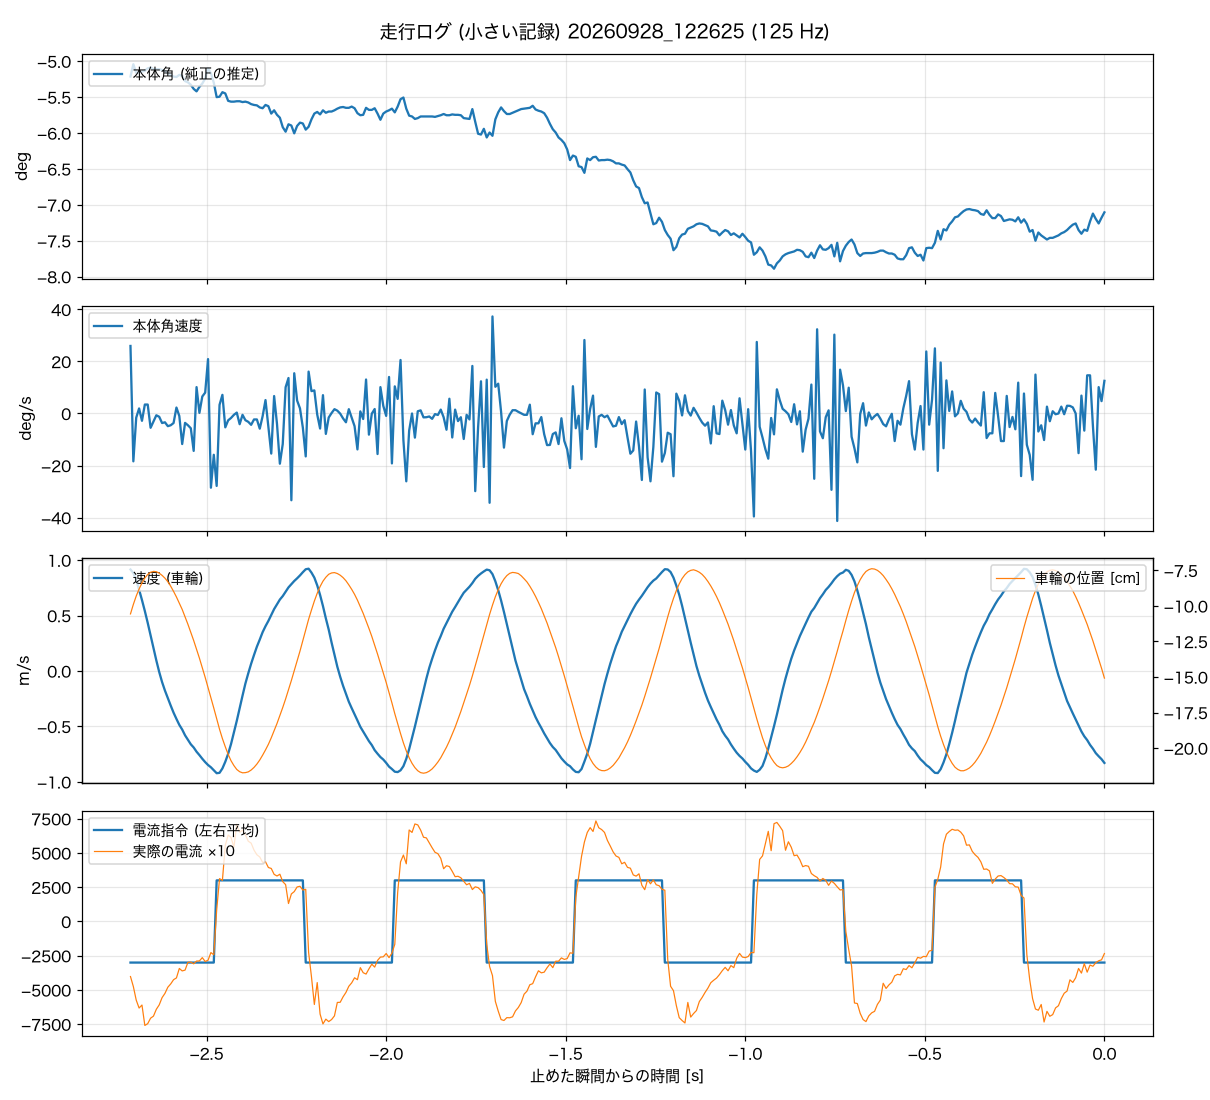

The table this chart was drawn from, first rows:
t_s, body_angle_rad, body_rate_rad_s, wheel_spd_rad_s, current_cmd, m_current, wheel_angle_rad
-2.712, -0.091, 0.453, 43.6, -3000, -402, -5.03
-2.704, -0.088, -0.321, 42.04, -3000, -475, -4.712
-2.696, -0.0901, -0.028, 39.07, -3000, -574, -4.431
-2.688, -0.09, 0.034, 34.93, -3000, -632, -4.195
-2.680, -0.0898, -0.049, 30.49, -3000, -610, -3.995
-2.672, -0.0896, 0.06, 25.75, -3000, -759, -3.827
-2.664, -0.089, 0.06, 20.68, -3000, -746, -3.708
-2.656, -0.0888, -0.096, 15.25, -3000, -706, -3.634
-2.648, -0.0892, -0.054, 9.82, -3000, -691, -3.609
-2.640, -0.0892, -0.012, 4.53, -3000, -641, -3.615
-2.632, -0.0892, -0.022, -0.42, -3000, -609, -3.665
-2.624, -0.0894, -0.064, -4.75, -3000, -556, -3.739
-2.616, -0.0897, -0.059, -8.41, -3000, -525, -3.833
-2.608, -0.0902, -0.085, -11.63, -3000, -480, -3.951
-2.600, -0.0906, -0.079, -14.84, -3000, -456, -4.101
-2.592, -0.091, -0.064, -17.9, -3000, -425, -4.276
-2.584, -0.0911, 0.04, -20.59, -3000, -412, -4.463
-2.576, -0.0906, -0.017, -23.14, -3000, -343, -4.674
-2.568, -0.0908, -0.205, -25.14, -3000, -361, -4.88
-2.560, -0.0921, -0.063, -27.63, -3000, -355, -5.13
-2.552, -0.0924, -0.079, -29.53, -3000, -298, -5.379
-2.544, -0.093, -0.099, -31.48, -3000, -297, -5.647
-2.536, -0.094, -0.251, -32.85, -3000, -309, -5.921
-2.528, -0.0946, 0.177, -34.67, -3000, -289, -6.214
-2.520, -0.0935, 0.004, -36.13, -3000, -288, -6.513
-2.512, -0.0927, 0.114, -37.7, -3000, -264, -6.831
-2.504, -0.0915, 0.14, -39.13, -3000, -292, -7.155
-2.496, -0.089, 0.365, -40.38, -3000, -283, -7.498
-2.488, -0.0902, -0.498, -41.36, -3000, -227, -7.829
-2.480, -0.0925, -0.277, -42.64, -3000, -243, -8.184
-2.472, -0.096, -0.486, -43.9, 3000, 82, -8.545
-2.464, -0.0959, 0.058, -43.74, 3000, 313, -8.894
-2.456, -0.0948, 0.125, -41.85, 3000, 300, -9.206
-2.448, -0.0951, -0.093, -38.99, 3000, 556, -9.48
-2.440, -0.0969, -0.046, -35.55, 3000, 631, -9.736
-2.432, -0.0971, -0.03, -31.38, 3000, 613, -9.948
-2.424, -0.0971, -0.009, -26.32, 3000, 542, -10.11
-2.416, -0.097, 0.006, -21.41, 3000, 711, -10.24
-2.408, -0.097, -0.072, -15.93, 3000, 651, -10.32
-2.400, -0.0972, -0.009, -10.61, 3000, 667, -10.35
-2.392, -0.0971, -0.045, -5.39, 3000, 632, -10.35
-2.384, -0.0973, -0.056, -1, 3000, 586, -10.32
-2.376, -0.0977, -0.076, 3.13, 3000, 572, -10.26
-2.368, -0.0979, -0.04, 6.87, 3000, 521, -10.17
-2.360, -0.098, -0.04, 10.44, 3000, 487, -10.06
-2.352, -0.0985, -0.102, 13.49, 3000, 471, -9.923
-2.344, -0.0987, -0.018, 16.68, 3000, 431, -9.761
-2.336, -0.0979, 0.09, 19.24, 3000, 436, -9.586
-2.328, -0.0982, -0.092, 21.51, 3000, 394, -9.399
-2.320, -0.1, -0.269, 24.01, 3000, 387, -9.181
-2.312, -0.0992, 0.117, 26.59, 3000, 344, -8.944
-2.304, -0.1003, -0.07, 28.61, 3000, 332, -8.701
-2.296, -0.101, -0.337, 30.68, 3000, 345, -8.433
-2.288, -0.1033, -0.205, 32.17, 3000, 291, -8.165
-2.280, -0.1044, 0.176, 34.08, 3000, 269, -7.878
-2.272, -0.1026, 0.238, 35.91, 3000, 131, -7.573
-2.264, -0.1029, -0.582, 37.31, 3000, 201, -7.261
-2.256, -0.1048, 0.27, 38.65, 3000, 218, -6.937
-2.248, -0.103, 0.087, 39.8, 3000, 252, -6.619
-2.240, -0.1022, 0.034, 41.05, 3000, 257, -6.276
... 280 more rows
